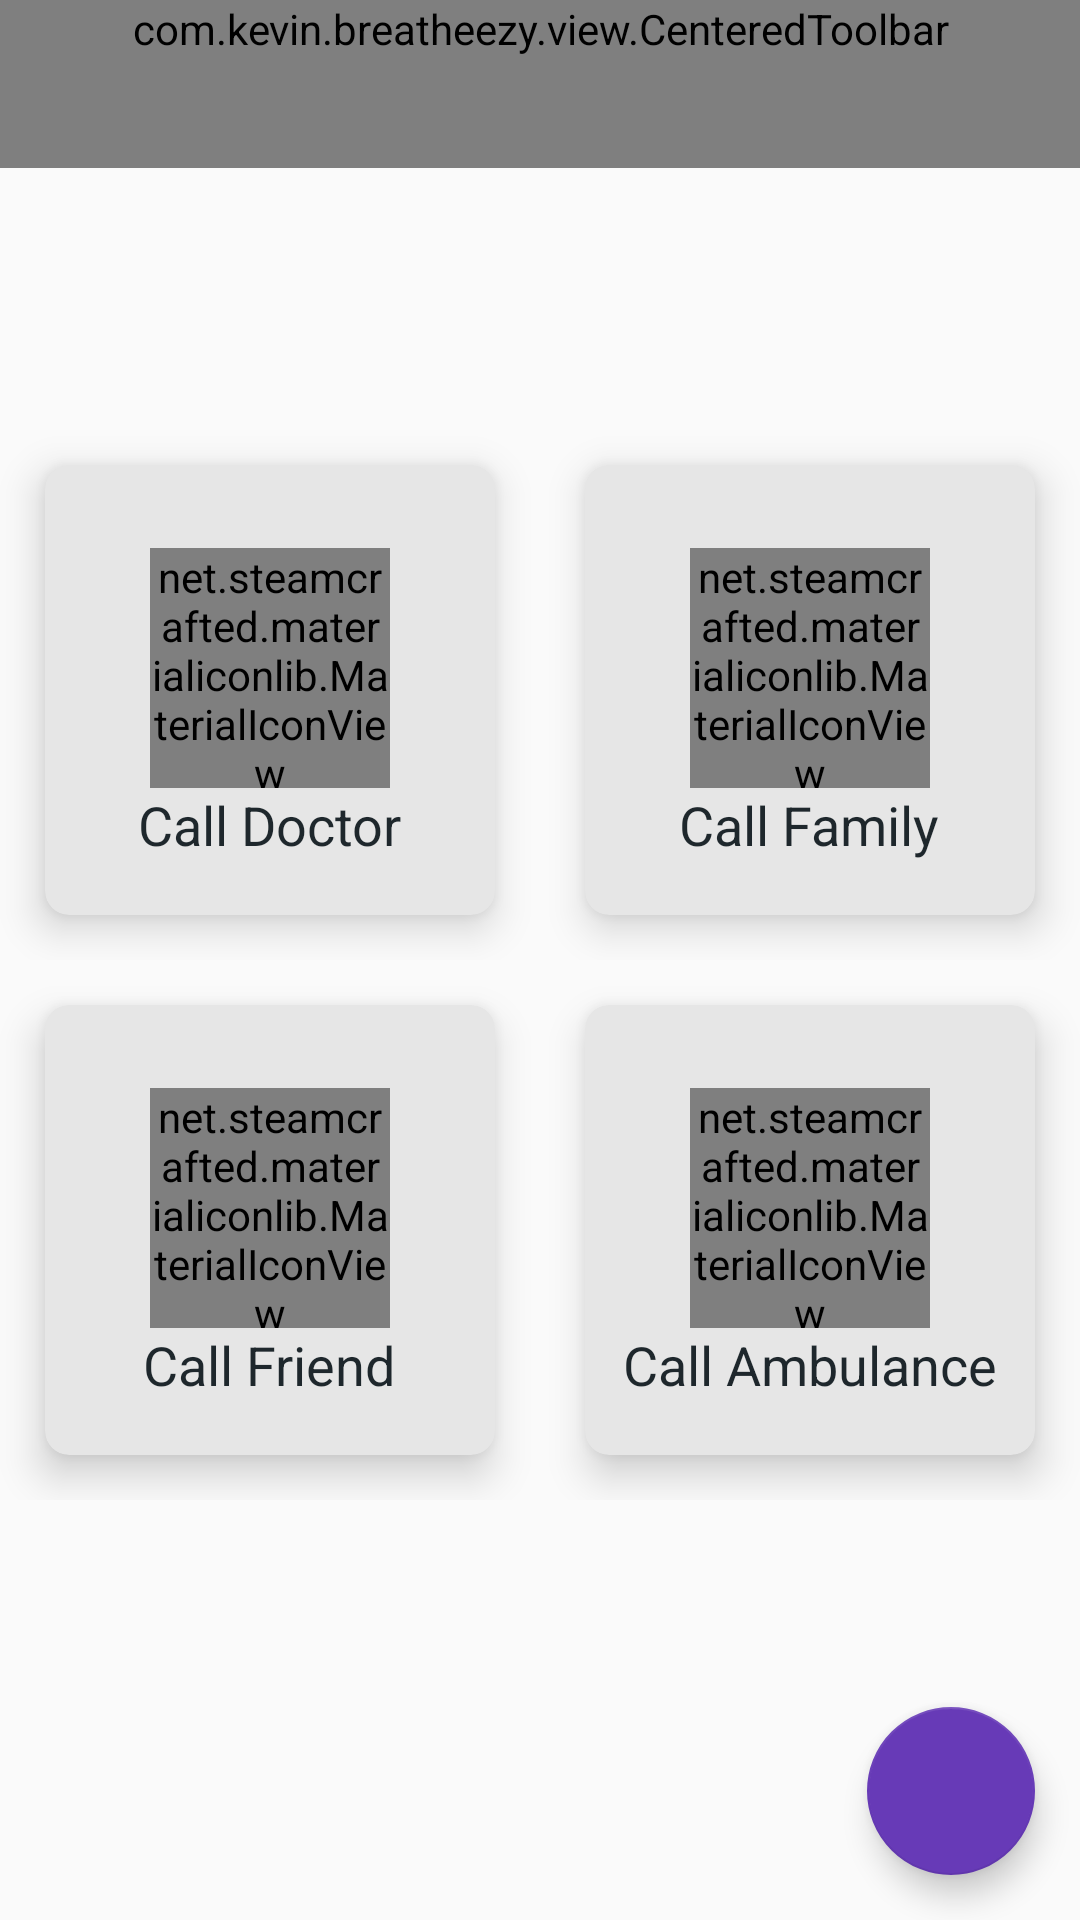

This screen was rendered from an Android layout file. Write that file and the resources it references.
<!-- AndroidManifest.xml: application theme AppTheme.NoActionBar -->
<!-- res/layout/activity_contacts.xml -->
<RelativeLayout xmlns:android="http://schemas.android.com/apk/res/android"
    xmlns:app="http://schemas.android.com/apk/res-auto"
    android:layout_width="match_parent"
    android:layout_height="match_parent"
    android:focusableInTouchMode="true">

    <com.kevin.breatheezy.view.CenteredToolbar
        android:id="@+id/toolbar"
        android:layout_width="match_parent"
        android:layout_height="wrap_content"
        android:background="@color/colorPrimary"
        android:minHeight="?attr/actionBarSize"
        android:theme="?attr/actionBarTheme"
        app:navigationIcon="?homeAsUpIndicator"
        app:theme="@style/ActionBar" />

    <LinearLayout
        android:layout_width="match_parent"
        android:layout_height="match_parent"
        android:layout_centerInParent="true"
        android:gravity="center"
        android:orientation="vertical">

        <LinearLayout
            android:layout_width="match_parent"
            android:layout_height="180dp"
            android:gravity="center">

            <androidx.cardview.widget.CardView
                android:id="@+id/cvDoctor"
                android:layout_width="150dp"
                android:layout_height="150dp"
                android:layout_marginRight="15dp"
                app:cardBackgroundColor="#E6E6E6"
                app:cardCornerRadius="8dp"
                app:cardElevation="8dp">

                <LinearLayout
                    android:layout_width="match_parent"
                    android:layout_height="match_parent"
                    android:gravity="center"
                    android:orientation="vertical">

                    <net.steamcrafted.materialiconlib.MaterialIconView
                        android:layout_width="80dp"
                        android:layout_height="80dp"
                        android:layout_marginTop="10dp"
                        app:materialIcon="hospital"
                        app:materialIconColor="@color/colorPrimary"
                        app:materialIconSize="24dp" />

                    <TextView
                        android:layout_width="wrap_content"
                        android:layout_height="wrap_content"
                        android:text="Call Doctor"
                        android:textColor="@color/almostBlack98"
                        android:textSize="18sp" />
                </LinearLayout>
            </androidx.cardview.widget.CardView>

            <androidx.cardview.widget.CardView
                android:id="@+id/cvFamily"
                android:layout_width="150dp"
                android:layout_height="150dp"
                android:layout_marginLeft="15dp"
                app:cardBackgroundColor="#E6E6E6"
                app:cardCornerRadius="8dp"
                app:cardElevation="8dp">

                <LinearLayout
                    android:layout_width="match_parent"
                    android:layout_height="match_parent"
                    android:gravity="center"
                    android:orientation="vertical">

                    <net.steamcrafted.materialiconlib.MaterialIconView
                        android:layout_width="80dp"
                        android:layout_height="80dp"
                        android:layout_marginTop="10dp"
                        app:materialIcon="home_heart"
                        app:materialIconColor="@color/colorPrimary"
                        app:materialIconSize="24dp" />

                    <TextView
                        android:layout_width="wrap_content"
                        android:layout_height="wrap_content"
                        android:text="Call Family"
                        android:textColor="@color/almostBlack98"
                        android:textSize="18sp" />
                </LinearLayout>
            </androidx.cardview.widget.CardView>
        </LinearLayout>

        <LinearLayout
            android:layout_width="match_parent"
            android:layout_height="180dp"
            android:gravity="center">

            <androidx.cardview.widget.CardView
                android:id="@+id/cvFriend"
                android:layout_width="150dp"
                android:layout_height="150dp"
                android:layout_marginRight="15dp"
                app:cardBackgroundColor="#E6E6E6"
                app:cardCornerRadius="8dp"
                app:cardElevation="8dp">

                <LinearLayout
                    android:layout_width="match_parent"
                    android:layout_height="match_parent"
                    android:gravity="center"
                    android:orientation="vertical">

                    <net.steamcrafted.materialiconlib.MaterialIconView
                        android:layout_width="80dp"
                        android:layout_height="80dp"
                        android:layout_marginTop="10dp"
                        app:materialIcon="account"
                        app:materialIconColor="@color/colorPrimary"
                        app:materialIconSize="24dp" />

                    <TextView
                        android:layout_width="wrap_content"
                        android:layout_height="wrap_content"
                        android:text="Call Friend"
                        android:textColor="@color/almostBlack98"
                        android:textSize="18sp" />
                </LinearLayout>
            </androidx.cardview.widget.CardView>

            <androidx.cardview.widget.CardView
                android:id="@+id/cvAmbulance"
                android:layout_width="150dp"
                android:layout_height="150dp"
                android:layout_marginLeft="15dp"
                app:cardBackgroundColor="#E6E6E6"
                app:cardCornerRadius="8dp"
                app:cardElevation="8dp">

                <LinearLayout
                    android:layout_width="match_parent"
                    android:layout_height="match_parent"
                    android:gravity="center"
                    android:orientation="vertical">

                    <net.steamcrafted.materialiconlib.MaterialIconView
                        android:layout_width="80dp"
                        android:layout_height="80dp"
                        android:layout_marginTop="10dp"
                        app:materialIcon="ambulance"
                        app:materialIconColor="@color/colorPrimary"
                        app:materialIconSize="24dp" />

                    <TextView
                        android:layout_width="wrap_content"
                        android:layout_height="wrap_content"
                        android:text="Call Ambulance"
                        android:textColor="@color/almostBlack98"
                        android:textSize="18sp" />
                </LinearLayout>
            </androidx.cardview.widget.CardView>

        </LinearLayout>
    </LinearLayout>

    <com.google.android.material.floatingactionbutton.FloatingActionButton
        android:id="@+id/fabEdit"
        android:layout_width="wrap_content"
        android:layout_height="wrap_content"
        android:layout_alignParentBottom="true"
        android:layout_alignParentRight="true"
        android:src="@drawable/ico_pencil"
        app:backgroundTint="@color/okButtonColor"
        android:layout_margin="15dp"/>
</RelativeLayout>
<!-- resources referenced by this layout -->
<resources>
  <color name="almostBlack98">#1E272C</color>
  <color name="colorPrimary">#1f465e</color>
  <color name="okButtonColor">#673ab7</color>
  <style name="ActionBar" parent="Theme.AppCompat.Light.DarkActionBar">
          <item name="actionMenuTextColor">@color/colorWhite</item>
          <item name="colorControlNormal">@color/colorWhite</item>
      </style>
  <style name="AppTheme.NoActionBar">
          <item name="windowActionBar">false</item>
          <item name="windowNoTitle">true</item>
      </style>
  <color name="colorWhite">#FFFFFF</color>
</resources>
